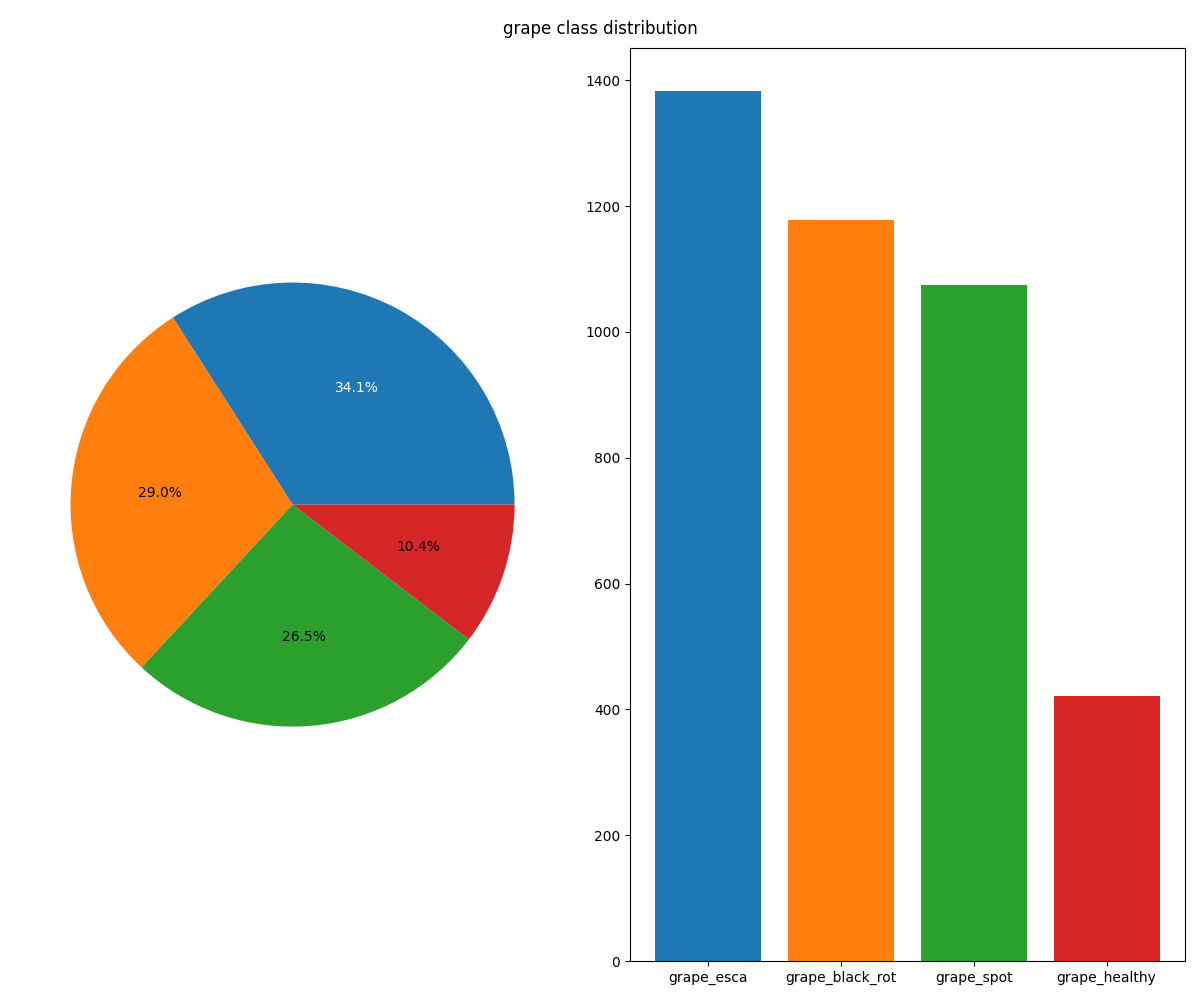

Values plotted in this chart, from the file beside it:
Grape_Esca, Grape_Black_rot, Grape_spot, Grape_healthy
1382, 1178, 1075, 422
